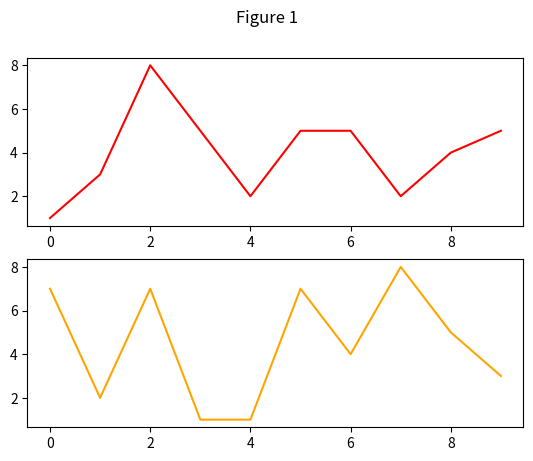
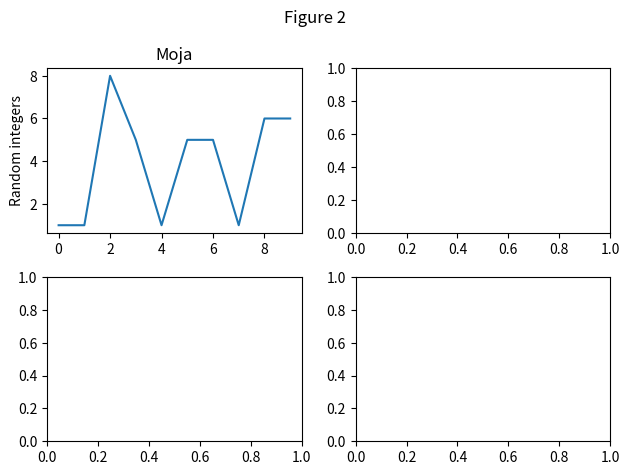

Reproduce these figures in Python, in order.
# -*- coding: utf-8 -*-
"""
Created on Mon Jul  9 00:40:34 2018

@author: Tim George Kabue
@email: timkabue@yahoo.com
@phone_number: +2540706762054
"""

import numpy as np
import matplotlib.pyplot as plt

#Data.
y1 = np.random.randint(1,10,size=10)
y2 = np.random.randint(1,10,size=10)
y3 = np.random.randint(1,10,size=10)
y4 = np.random.randint(1,10,size=10)
y5 = np.random.randint(1,10,size=10)
y6 = np.random.randint(1,10,size=10)
y7 = np.random.randint(1,10,size=10)

x = np.arange(len(y1))

#Create a figure and add two subplots.
fig1 = plt.figure(1)
fig1.suptitle('Figure 1') #Figure title.

#Add subplots to figure and create actual plots.
my_subplot1 = fig1.add_subplot(211)
my_subplot1.plot(x,y1,color='red')

my_subplot2 = fig1.add_subplot(2,1,2)
my_subplot2.plot(x,y2,color='orange')

#Create figure and subplot.
fig2 , my_subplot3 = plt.subplots(2,2)
fig2.suptitle('Figure 2')

#Plot subplots.
my_subplot3[0,0].plot(x,y3); my_subplot3[0,0].set_title('Moja'); my_subplot3[0,0].set_ylabel('Random integers')

#Fix overlapping axis
fig2.tight_layout()